Run: headless pygame with SDL's dummy video driver; simulated clock (each Clock.tick advances the game by its frame time, no real sleeping); random seed 0; keys injected as events and as key.get_pressed() state; mouse plan: one left click at the window centre at the start of phase 2, then a move to the lower-right quarter at the start of phase 3.
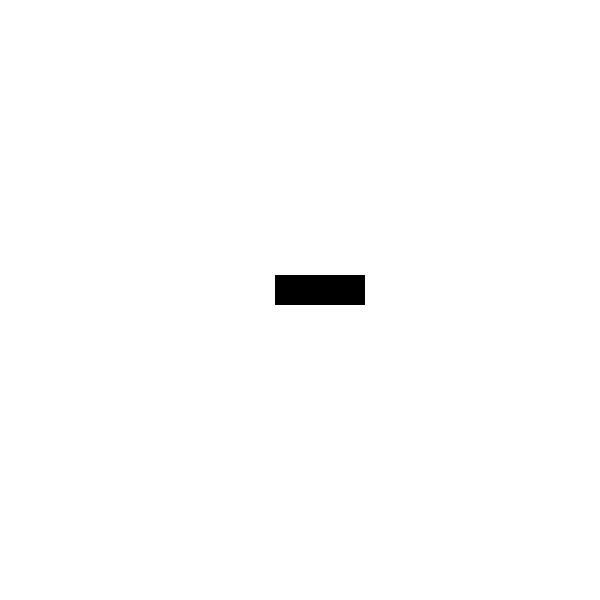
Frame 1 of 4 · flips 1–60 · no input
Frame 2 of 4 · flips 61–180 · clicked the window centre · tapped SPACE, RETURN · held RIGHT (→), D · screen unchanged from frame 1, image omitted
Frame 3 of 4 · flips 181–300 · moved the mouse to the lower-right quarter · held DOWN (↓), S · screen unchanged from frame 2, image omitted
Frame 4 of 4 · flips 301–420 · held LEFT (←), A, UP (↑), W · screen unchanged from frame 3, image omitted

The pygame program that drew these frames:

import pygame

#first page: 
    #print/draw "welcome to guess the flag!
    #draw START button
    #start button INITIATES random selection, as well as 
#second page
    #
    

def main():
     #choose random country
    #Present random flag
    #guess loop
        #player guess input
        #if right
            #win
        #if wrong
            #hint
    pygame.init()
    pygame.display.set_caption("Guess The Flag")
    resolution = (600, 600)
    screen = pygame.display.set_mode(resolution)
    running = True
    while running:
     for event in pygame.event.get():
            if event.type == pygame.QUIT:
                running = False
     color = pygame.Color("White")
     color2 = pygame.Color("Black")
     screen.fill(color)
     pygame.draw.rect(screen, color2, (300 - 25, 300 - 25, 90, 30))
     #if pygame.mouse.get_pos(300 - 25, 300 - 25, 90, 30):
          #pygame.mouse.get_pressed()
          #return False
     
     
     pygame.display.flip()
     if pygame.key.get_pressed()[pygame.K_ESCAPE]:
            pygame.QUIT()
    pygame.quit()
   





if __name__ == "__main__":
    main()
